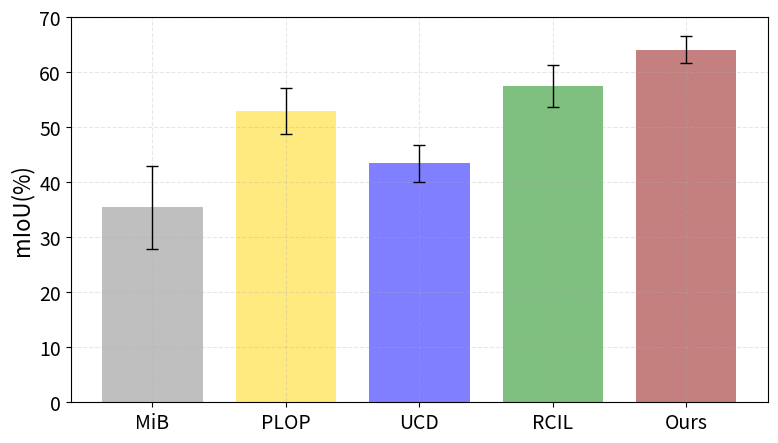

Recreate this plot in Python.
# import pandas as pd
# import matplotlib.pyplot as plt

# data = [
#     [32.20, 24.85, 36.05, 38.91, 45.15],
#     [54.64, 47.43, 53.31, 38.91, 50.65],
#     [41.90, 47.12,  46.44, 42.85, 38.97],
#     [59.40, 54.05, 55.63, 55.29, 63.19],
#     [65.67, 64.14, 62.79, 60.24, 67.48]
# ]

# df = pd.DataFrame(data)
# print(df.describe())
# df.plot.box(title="Box Chart")
# plt.grid(linestyle="--", alpha=0.3)
# plt.ylabel("mIoU (%)")
# plt.xticks([1,2,3,4,5], ['MiB', 'PLOP', 'UCD', 'RCIL', 'Ours'])
# plt.show()

import numpy as np
import pandas as pd
import matplotlib.pyplot as plt


#### ==============mIoU_curve==================
# fig, x_axis = plt.subplots(figsize=(8,5))
# plt.rcParams['xtick.direction'] = 'in'#将x轴刻度线方向设置向内
# plt.rcParams['ytick.direction'] = 'in'#将y轴的刻度方向设置向内
# plt.rcParams.update({'font.size': 14})#字号
# x_axis = [15,16,17,18,19,20]
# plt.ylim(20, 80)     # 设置y轴刻度范围
# labels = ['MiB', 'PLOP', 'UCD', 'RCIL', 'Ours']
# colors = ['gray', 'gold', 'blue', 'green', 'darkred']
# #设置坐标轴
# plt.grid(linestyle="--", alpha=0.3)
# plt.xticks(size=12)
# plt.yticks(size=12)
# plt.ylabel('mIoU(%)', size=14)
# plt.xlabel('number of learned classes', size=14)


# IoU_MiB = [75.57, 67.44, 56.50, 51.72, 37.60, 29.70]
# IoU_PLOP = [75.57, 70.86, 65.10, 61.22, 58.28, 53.00]
# IoU_UCD = [75.57, 70.32, 66.89, 59.34, 50.67, 41.90]
# IoU_RCIL = [75.57, 72.99, 69.38, 67.22, 63.27, 59.40]
# IoU_Ours = [75.57, 72.53, 70.92, 68.54, 67.04, 66.08]

# #MiB
# plt.plot(x_axis, IoU_MiB, color=colors[0], alpha=0.7, label=labels[0], marker='d', linestyle='-', linewidth=3)
# #PLOP
# plt.plot(x_axis, IoU_PLOP, color=colors[1], alpha=0.7, label=labels[1], marker='*', linestyle='--', linewidth=3)
# #UCD
# plt.plot(x_axis, IoU_UCD, color=colors[2], alpha=0.7, label=labels[2], marker='o', linestyle=':', linewidth=3)
# #RCIL
# plt.plot(x_axis, IoU_RCIL, color=colors[3], alpha=0.7, label=labels[3], marker='^', linestyle='-.', linewidth=3)
# #Ours
# plt.plot(x_axis, IoU_Ours, color=colors[4], alpha=0.7, label=labels[4], marker='s', linestyle='-', linewidth=3)

# # 添加图例
# plt.legend(loc=0)

# plt.show()
# fig.savefig('mIoU_curve.pdf',dpi=600,format='pdf')




#### ==============mIoU_class_orders==================
fig, x_axis = plt.subplots(figsize=(9,5))
plt.rcParams['xtick.direction'] = 'in'#将x轴刻度线方向设置向内
plt.rcParams['ytick.direction'] = 'in'#将y轴的刻度方向设置向内
plt.rcParams.update({'font.size': 14})#字号

x_axis = np.arange(5)
y_axis = [0, 10, 20, 30, 40, 50, 60, 70]

# 设置均值和误差范围
mean_value = [35.43, 52.96, 43.46, 57.51, 64.146]
std_value = [7.57202879, 4.264219741, 3.363098274, 3.75, 2.52791]

# 设置误差棒属性
err_attri = dict(elinewidth=1, ecolor='black', capsize=4)

# 设置柱标签名
labels = ['MiB', 'PLOP', 'UCD', 'RCIL', 'Ours']
colors = ['gray', 'gold', 'blue', 'green', 'darkred']

#生成
plt.bar(x_axis, mean_value, color=colors, width=0.75, align='center', alpha=0.5, yerr=std_value, error_kw=err_attri, tick_label=labels)

#设置坐标轴
plt.grid(linestyle="--", alpha=0.3)
plt.xticks(size=14)
plt.yticks(size=14)
plt.ylabel('mIoU(%)', size=16)
# plt.title('')

plt.show()
fig.savefig('mIoU_class_orders.pdf',dpi=600,format='pdf')
